Image classification data set "data" (CarLoOSX/GesturePredictor on GitHub). Class labels (5): bottom, circle, left, right, top.

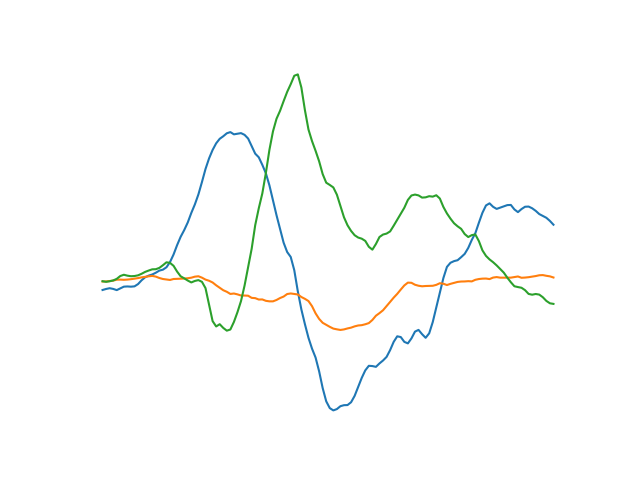
Label: right

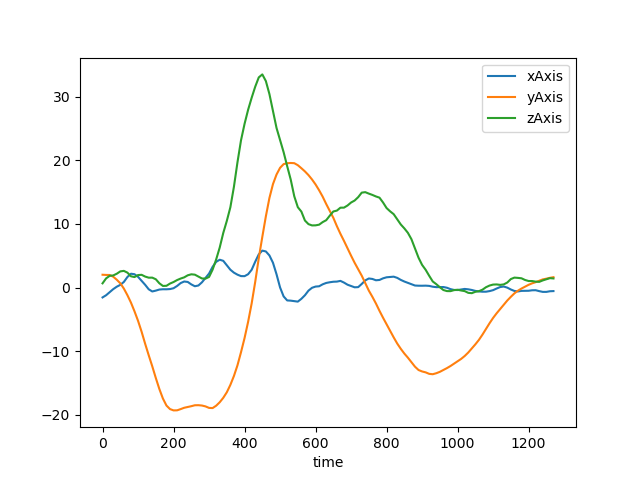
Label: bottom

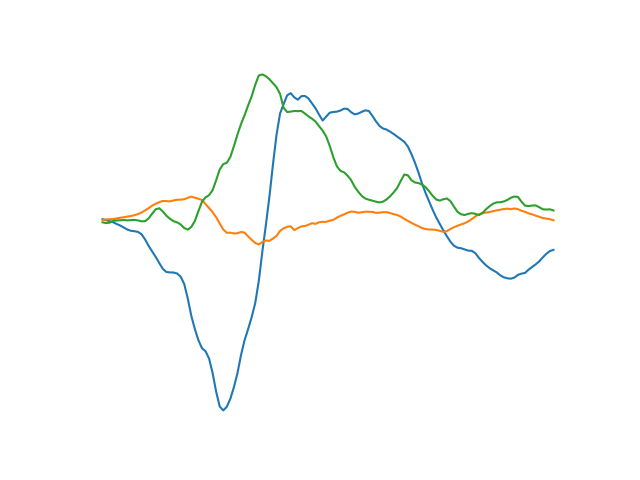
Label: left

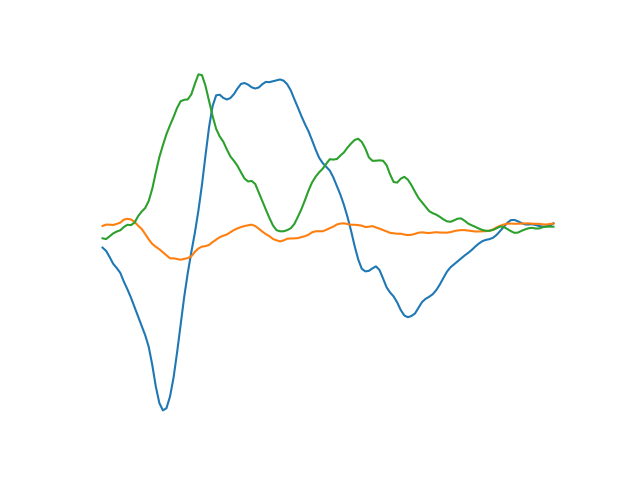
Label: left

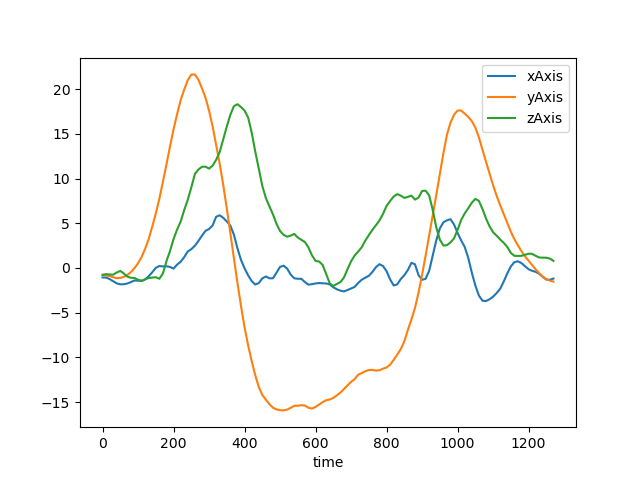
Label: top

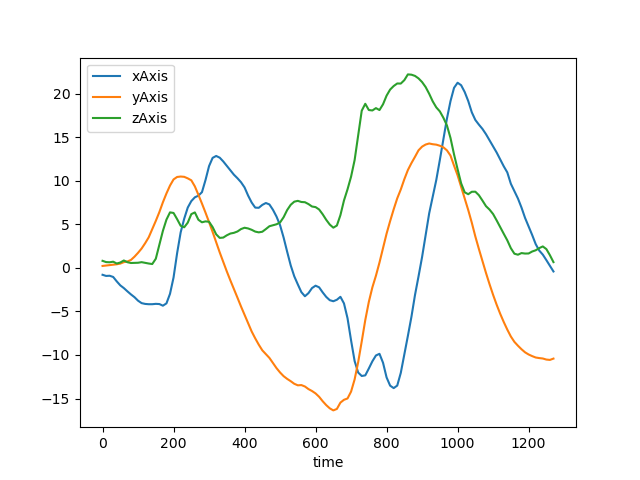
Label: circle
